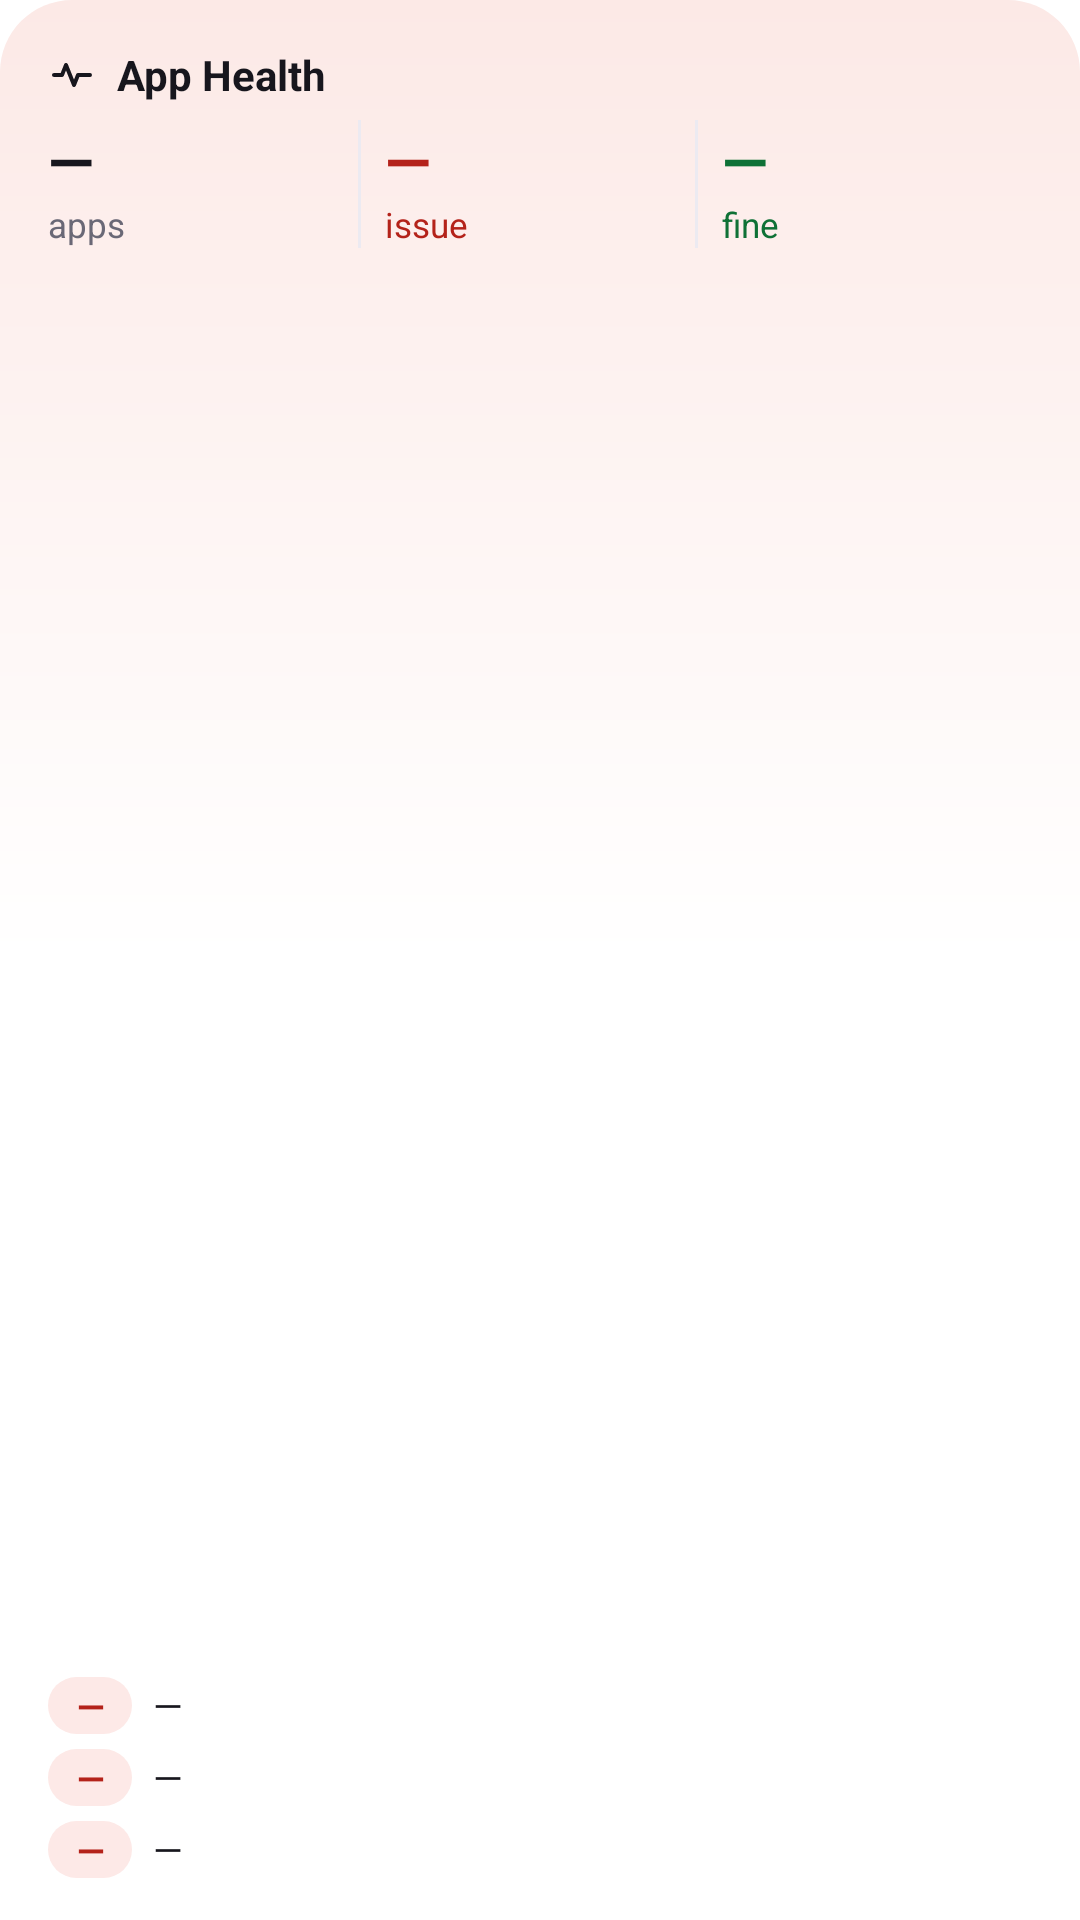

Android layout source for this screen:
<!-- AndroidManifest.xml: application theme Theme.MfcDash.Splash -->
<!-- res/layout/widget_preview_health.xml -->
<?xml version="1.0" encoding="utf-8"?>
<LinearLayout xmlns:android="http://schemas.android.com/apk/res/android"
    android:layout_width="match_parent"
    android:layout_height="match_parent"
    android:background="@drawable/widget_bg_l_rose"
    android:orientation="vertical"
    android:paddingStart="16dp"
    android:paddingTop="14dp"
    android:paddingEnd="16dp"
    android:paddingBottom="14dp">

    
    <LinearLayout
        android:layout_width="match_parent"
        android:layout_height="22dp"
        android:gravity="center_vertical"
        android:orientation="horizontal">

        <ImageView
            android:layout_width="16dp"
            android:layout_height="16dp"
            android:importantForAccessibility="no"
            android:src="@drawable/widget_ic_pulse"
            android:tint="#FF17161D" />

        <TextView
            android:layout_width="0dp"
            android:layout_height="wrap_content"
            android:layout_marginStart="7dp"
            android:layout_weight="1"
            android:maxLines="1"
            android:text="@string/widget_pv_health_title"
            android:textColor="#FF17161D"
            android:textSize="14sp"
            android:textStyle="bold" />
    </LinearLayout>

    
    <LinearLayout
        android:layout_width="match_parent"
        android:layout_height="wrap_content"
        android:layout_marginTop="4dp"
        android:orientation="horizontal">

        <LinearLayout
            android:layout_width="0dp"
            android:layout_height="wrap_content"
            android:layout_weight="1"
            android:orientation="vertical">

            <TextView
                android:layout_width="wrap_content"
                android:layout_height="wrap_content"
                android:maxLines="1"
                android:text="@string/widget_pv_dash"
                android:textColor="#FF17161D"
                android:textSize="20sp"
                android:textStyle="bold" />

            <TextView
                android:layout_width="wrap_content"
                android:layout_height="wrap_content"
                android:maxLines="1"
                android:text="@string/widget_pv_apps"
                android:textColor="#FF6A6876"
                android:textSize="11.5sp" />
        </LinearLayout>

        <FrameLayout
            android:layout_width="1dp"
            android:layout_height="match_parent"
            android:layout_marginEnd="8dp"
            android:background="#FFECEAF1" />

        <LinearLayout
            android:layout_width="0dp"
            android:layout_height="wrap_content"
            android:layout_weight="1"
            android:orientation="vertical">

            <TextView
                android:layout_width="wrap_content"
                android:layout_height="wrap_content"
                android:maxLines="1"
                android:text="@string/widget_pv_dash"
                android:textColor="#FFB4221A"
                android:textSize="20sp"
                android:textStyle="bold" />

            <TextView
                android:layout_width="wrap_content"
                android:layout_height="wrap_content"
                android:maxLines="1"
                android:text="@string/widget_pv_issue"
                android:textColor="#FFB4221A"
                android:textSize="11.5sp" />
        </LinearLayout>

        <FrameLayout
            android:layout_width="1dp"
            android:layout_height="match_parent"
            android:layout_marginEnd="8dp"
            android:background="#FFECEAF1" />

        <LinearLayout
            android:layout_width="0dp"
            android:layout_height="wrap_content"
            android:layout_weight="1"
            android:orientation="vertical">

            <TextView
                android:layout_width="wrap_content"
                android:layout_height="wrap_content"
                android:maxLines="1"
                android:text="@string/widget_pv_dash"
                android:textColor="#FF0F7136"
                android:textSize="20sp"
                android:textStyle="bold" />

            <TextView
                android:layout_width="wrap_content"
                android:layout_height="wrap_content"
                android:maxLines="1"
                android:text="@string/widget_pv_fine"
                android:textColor="#FF0F7136"
                android:textSize="11.5sp" />
        </LinearLayout>
    </LinearLayout>

    <FrameLayout
        android:layout_width="match_parent"
        android:layout_height="0dp"
        android:layout_weight="1" />

    <include layout="@layout/widget_preview_issue_row" />

    <include layout="@layout/widget_preview_issue_row" />

    <include layout="@layout/widget_preview_issue_row" />
</LinearLayout>
<!-- res/layout/widget_preview_issue_row.xml (included above) -->
<?xml version="1.0" encoding="utf-8"?>
<LinearLayout xmlns:android="http://schemas.android.com/apk/res/android"
    android:layout_width="match_parent"
    android:layout_height="wrap_content"
    android:layout_marginTop="5dp"
    android:gravity="center_vertical"
    android:orientation="horizontal">

    <TextView
        android:layout_width="28dp"
        android:layout_height="19dp"
        android:background="@drawable/widget_pill"
        android:backgroundTint="#FFFDE9E7"
        android:gravity="center"
        android:maxLines="1"
        android:text="@string/widget_pv_dash"
        android:textColor="#FFB4221A"
        android:textSize="12sp"
        android:textStyle="bold" />

    <TextView
        android:layout_width="0dp"
        android:layout_height="wrap_content"
        android:layout_marginStart="7dp"
        android:layout_weight="1"
        android:maxLines="1"
        android:text="@string/widget_pv_dash"
        android:textColor="#FF17161D"
        android:textSize="12.5sp" />
</LinearLayout>
<!-- resources referenced by this layout -->
<resources>
  <!-- drawable widget_bg_l_rose (drawable) -->
  <?xml version="1.0" encoding="utf-8"?>
  <shape xmlns:android="http://schemas.android.com/apk/res/android" android:shape="rectangle">
      <gradient
          android:type="linear"
          android:angle="270"
          android:startColor="#FFFCE9E6"
          android:centerColor="#FFFFFFFF"
          android:centerY="0.5"
          android:endColor="#FFFFFFFF" />
      <corners android:radius="24dp" />
  </shape>
  <!-- drawable widget_ic_pulse (drawable) -->
  <?xml version="1.0" encoding="utf-8"?>
  <vector xmlns:android="http://schemas.android.com/apk/res/android"
      android:width="24dp"
      android:height="24dp"
      android:viewportWidth="24"
      android:viewportHeight="24">
      <path
          android:strokeColor="#FFFFFFFF"
          android:strokeWidth="2"
          android:strokeLineCap="round"
          android:strokeLineJoin="round"
          android:pathData="M3,12h4l2,-5 4,10 2,-5h6" />
  </vector>
  <!-- drawable widget_pill (drawable) -->
  <?xml version="1.0" encoding="utf-8"?>
  <shape xmlns:android="http://schemas.android.com/apk/res/android" android:shape="rectangle">
      <solid android:color="#FFFFFFFF" />
      <corners android:radius="100dp" />
  </shape>
  <string name="widget_pv_apps">apps</string>
  <string name="widget_pv_dash">—</string>
  <string name="widget_pv_fine">fine</string>
  <string name="widget_pv_health_title">App Health</string>
  <string name="widget_pv_issue">issue</string>
  <style name="Theme.MfcDash.Splash" parent="Theme.SplashScreen">
          <item name="windowSplashScreenBackground">@color/icon_bg</item>
          <item name="windowSplashScreenAnimatedIcon">@mipmap/ic_mfc_fg</item>
          <item name="postSplashScreenTheme">@style/Theme.MfcDash</item>
      </style>
  <color name="icon_bg">#4A1FC4</color>
  <style name="Theme.MfcDash" parent="android:Theme.Material.Light.NoActionBar">
          <item name="android:statusBarColor">@android:color/transparent</item>
          <item name="android:navigationBarColor">@android:color/transparent</item>
      </style>
</resources>
